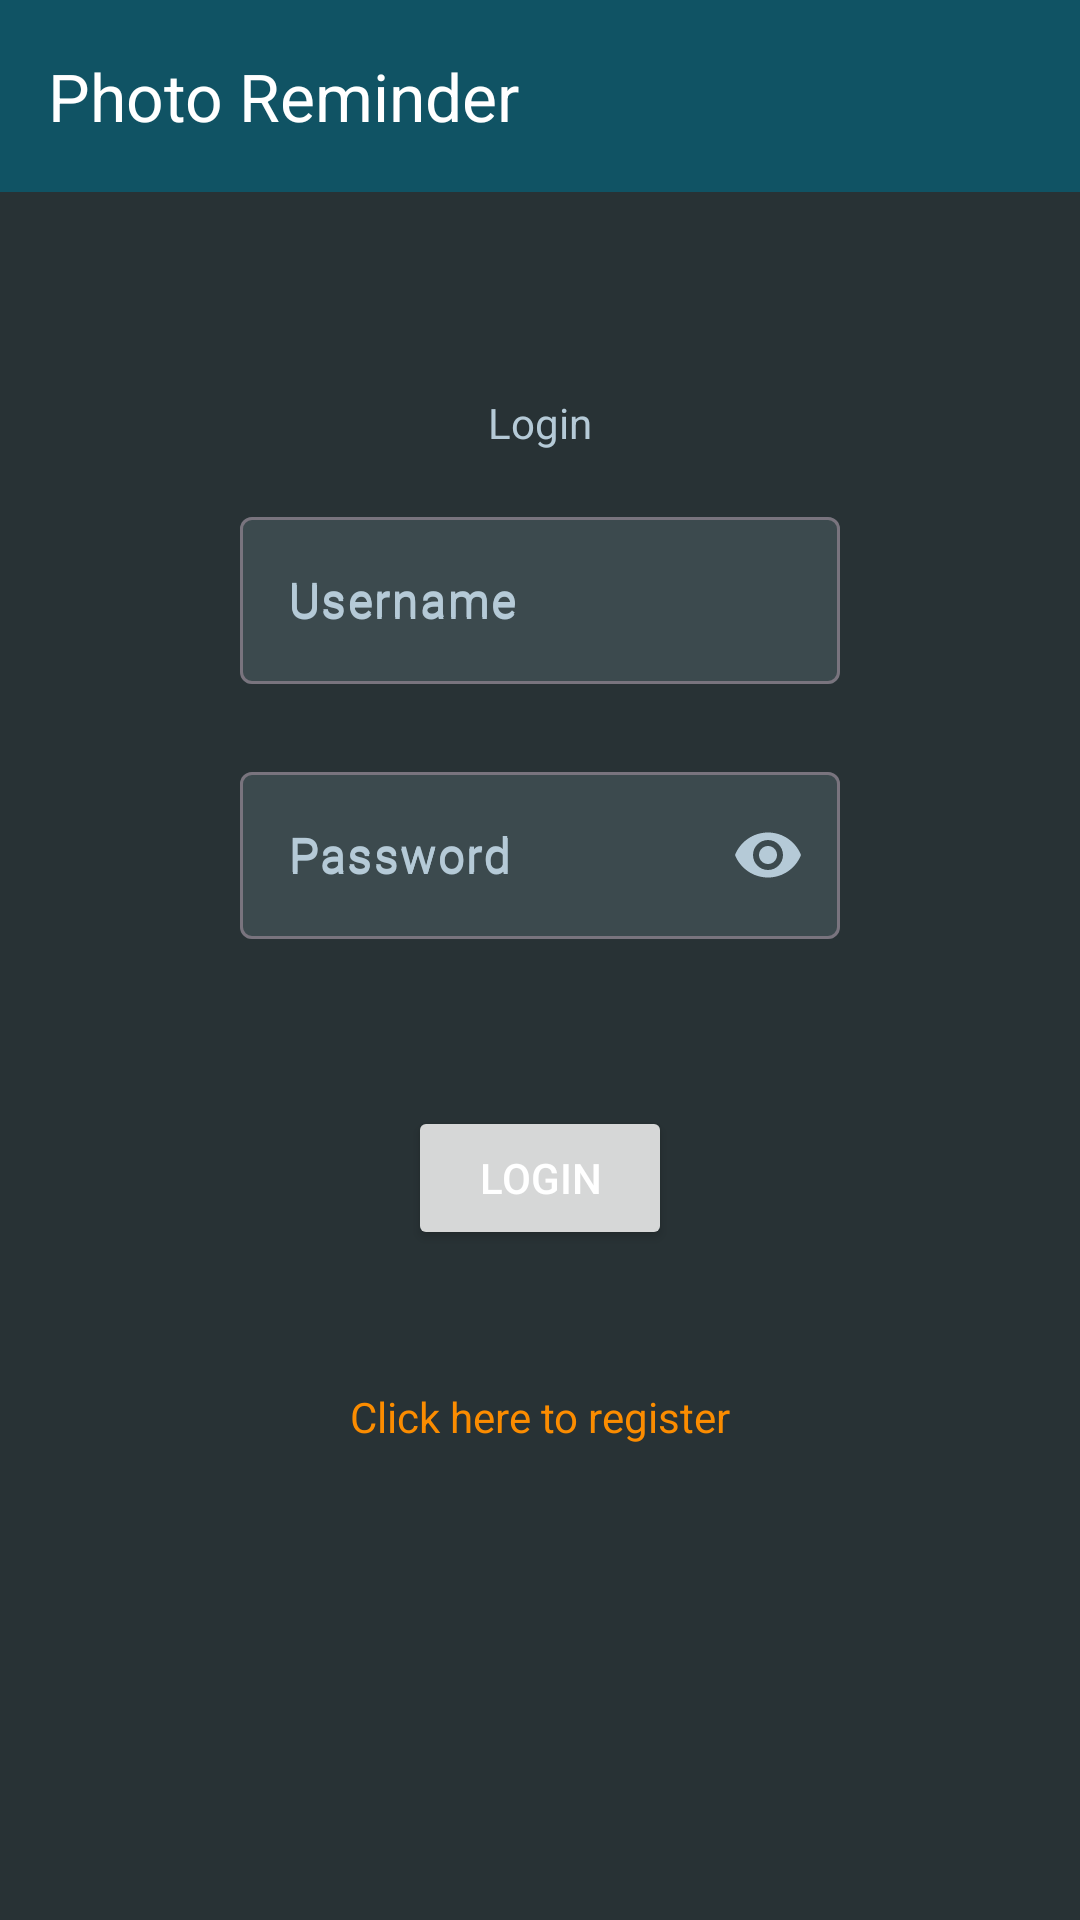

Layout XML and referenced resources for this Android screen:
<!-- AndroidManifest.xml: application theme Theme.PhotoReminder -->
<!-- res/layout/fragment_login.xml -->
<?xml version="1.0" encoding="utf-8"?>
<androidx.constraintlayout.widget.ConstraintLayout xmlns:android="http://schemas.android.com/apk/res/android"
    xmlns:app="http://schemas.android.com/apk/res-auto"
    xmlns:tools="http://schemas.android.com/tools"
    android:id="@+id/frameLayout"
    android:layout_width="match_parent"
    android:layout_height="match_parent"
    android:background="@color/colorBackground"
    tools:context=".LoginFragment" >

    <com.google.android.material.appbar.MaterialToolbar
        android:id="@+id/LoginMaterialToolbar"
        android:layout_width="0dp"
        android:layout_height="wrap_content"
        android:background="@color/colorPrimary"
        android:minHeight="?attr/actionBarSize"
        android:theme="?attr/actionBarTheme"
        app:layout_constraintEnd_toEndOf="parent"
        app:layout_constraintStart_toStartOf="parent"
        app:layout_constraintTop_toTopOf="parent"
        app:subtitleTextColor="#FFFFFF"
        app:title="Photo Reminder"
        app:titleTextColor="#FFFFFF" />

    <com.google.android.material.textfield.TextInputLayout
        android:id="@+id/textInputLayout"
        android:layout_width="0dp"
        android:layout_height="wrap_content"
        android:layout_marginTop="24dp"
        android:hint="Password"
        android:textColorHint="@color/material_dynamic_secondary80"
        app:hintTextColor="@color/material_dynamic_secondary80"
        app:layout_constraintEnd_toEndOf="@+id/usernameTextLayout"
        app:layout_constraintStart_toStartOf="@+id/usernameTextLayout"
        app:layout_constraintTop_toBottomOf="@+id/usernameTextLayout"
        app:passwordToggleEnabled="true"
        app:passwordToggleTint="@color/material_dynamic_secondary80">


        <EditText
            android:id="@+id/passwordEditText"
            android:layout_width="match_parent"
            android:layout_height="match_parent"
            android:layout_weight="1"
            android:autofillHints="Pas"
            android:backgroundTint="@color/textDialog"
            android:backgroundTintMode="src_over"
            android:ems="10"
            android:hint="Password"
            android:inputType="textPassword"
            android:minWidth="50dp"
            android:textColor="#FFFFFF"
            android:textColorHighlight="@color/colorOnPrimary"
            android:textColorHint="@color/material_dynamic_secondary80" />
    </com.google.android.material.textfield.TextInputLayout>

    <com.google.android.material.textfield.TextInputLayout
        android:id="@+id/usernameTextLayout"
        android:layout_width="wrap_content"
        android:layout_height="wrap_content"
        android:hint="Username"
        android:textColorHint="@color/material_dynamic_secondary80"
        app:hintTextColor="@color/material_dynamic_secondary80"
        app:layout_constraintBottom_toBottomOf="parent"
        app:layout_constraintEnd_toEndOf="parent"
        app:layout_constraintStart_toStartOf="parent"
        app:layout_constraintTop_toBottomOf="@+id/LoginMaterialToolbar"
        app:layout_constraintVertical_bias="0.19999999">

        <com.google.android.material.textfield.TextInputEditText
            android:id="@+id/usernamEditText"
            android:layout_width="match_parent"
            android:layout_height="match_parent"
            android:backgroundTint="@color/textDialog"
            android:backgroundTintMode="screen"
            android:hint="Username"
            android:minWidth="200dp"
            android:textColor="#FFFFFF"
            android:textColorHighlight="@color/colorOnPrimary"
            android:textColorHint="@color/material_dynamic_secondary80" />
    </com.google.android.material.textfield.TextInputLayout>

    <Button
        android:id="@+id/loginButton"
        android:layout_width="wrap_content"
        android:layout_height="wrap_content"
        android:clickable="true"
        android:text="Login"
        app:layout_constraintBottom_toBottomOf="parent"
        app:layout_constraintEnd_toEndOf="parent"
        app:layout_constraintStart_toStartOf="parent"
        app:layout_constraintTop_toBottomOf="@+id/textInputLayout"
        app:layout_constraintVertical_bias="0.19999999" />

    <TextView
        android:id="@+id/loginTextView"
        android:layout_width="wrap_content"
        android:layout_height="wrap_content"
        android:text="Login"
        android:textColor="@color/colortexthint"
        android:textColorHint="@color/material_dynamic_secondary80"
        app:layout_constraintBottom_toTopOf="@+id/usernameTextLayout"
        app:layout_constraintEnd_toEndOf="@+id/usernameTextLayout"
        app:layout_constraintStart_toStartOf="@+id/usernameTextLayout"
        app:layout_constraintTop_toBottomOf="@+id/LoginMaterialToolbar"
        app:layout_constraintVertical_bias="0.8" />

    <TextView
        android:id="@+id/registerTextView"
        android:layout_width="wrap_content"
        android:layout_height="wrap_content"
        android:text="Click here to register"
        android:textColor="#FB8C00"
        android:onClick="onClick"
        android:clickable="true"
        app:layout_constraintBottom_toBottomOf="parent"
        app:layout_constraintEnd_toEndOf="parent"
        app:layout_constraintStart_toStartOf="parent"
        app:layout_constraintTop_toBottomOf="@+id/loginButton"
        app:layout_constraintVertical_bias="0.225" />

</androidx.constraintlayout.widget.ConstraintLayout>
<!-- resources referenced by this layout -->
<resources>
  <color name="colorBackground">#283235</color>
  <color name="colorOnPrimary">#FFFFFF</color>
  <color name="colorPrimary">#105364</color>
  <color name="colortexthint">@color/material_dynamic_secondary80</color>
  <color name="textDialog">#3C4A4E</color>
  <style name="Theme.PhotoReminder" parent="Base.Theme.PhotoReminder" />
  <style name="Base.Theme.PhotoReminder" parent="Theme.Material3.DayNight.NoActionBar">
          
  
         <item name="colorPrimary">@color/colorPrimary</item>
          <item name="colorOnPrimary">@color/colorOnPrimary</item>
          <item name="android:textColorPrimary">@color/colorOnPrimary</item>
          <item name="colorPrimaryDark">@color/colorPrimaryDark</item>
          <item name="android:navigationBarColor">@color/colorPrimaryDark</item>
          <item name="android:statusBarColor">@color/colorPrimaryDark</item>
          
             <item name="cardBackgroundColor">@color/colorPrimary</item>
             <item name="android:windowBackground">@drawable/background</item>
  
         </style>
  <color name="colorPrimaryDark">#093845</color>
  <!-- drawable background: jpg bitmap (drawable, 1039017 bytes) -->
</resources>
